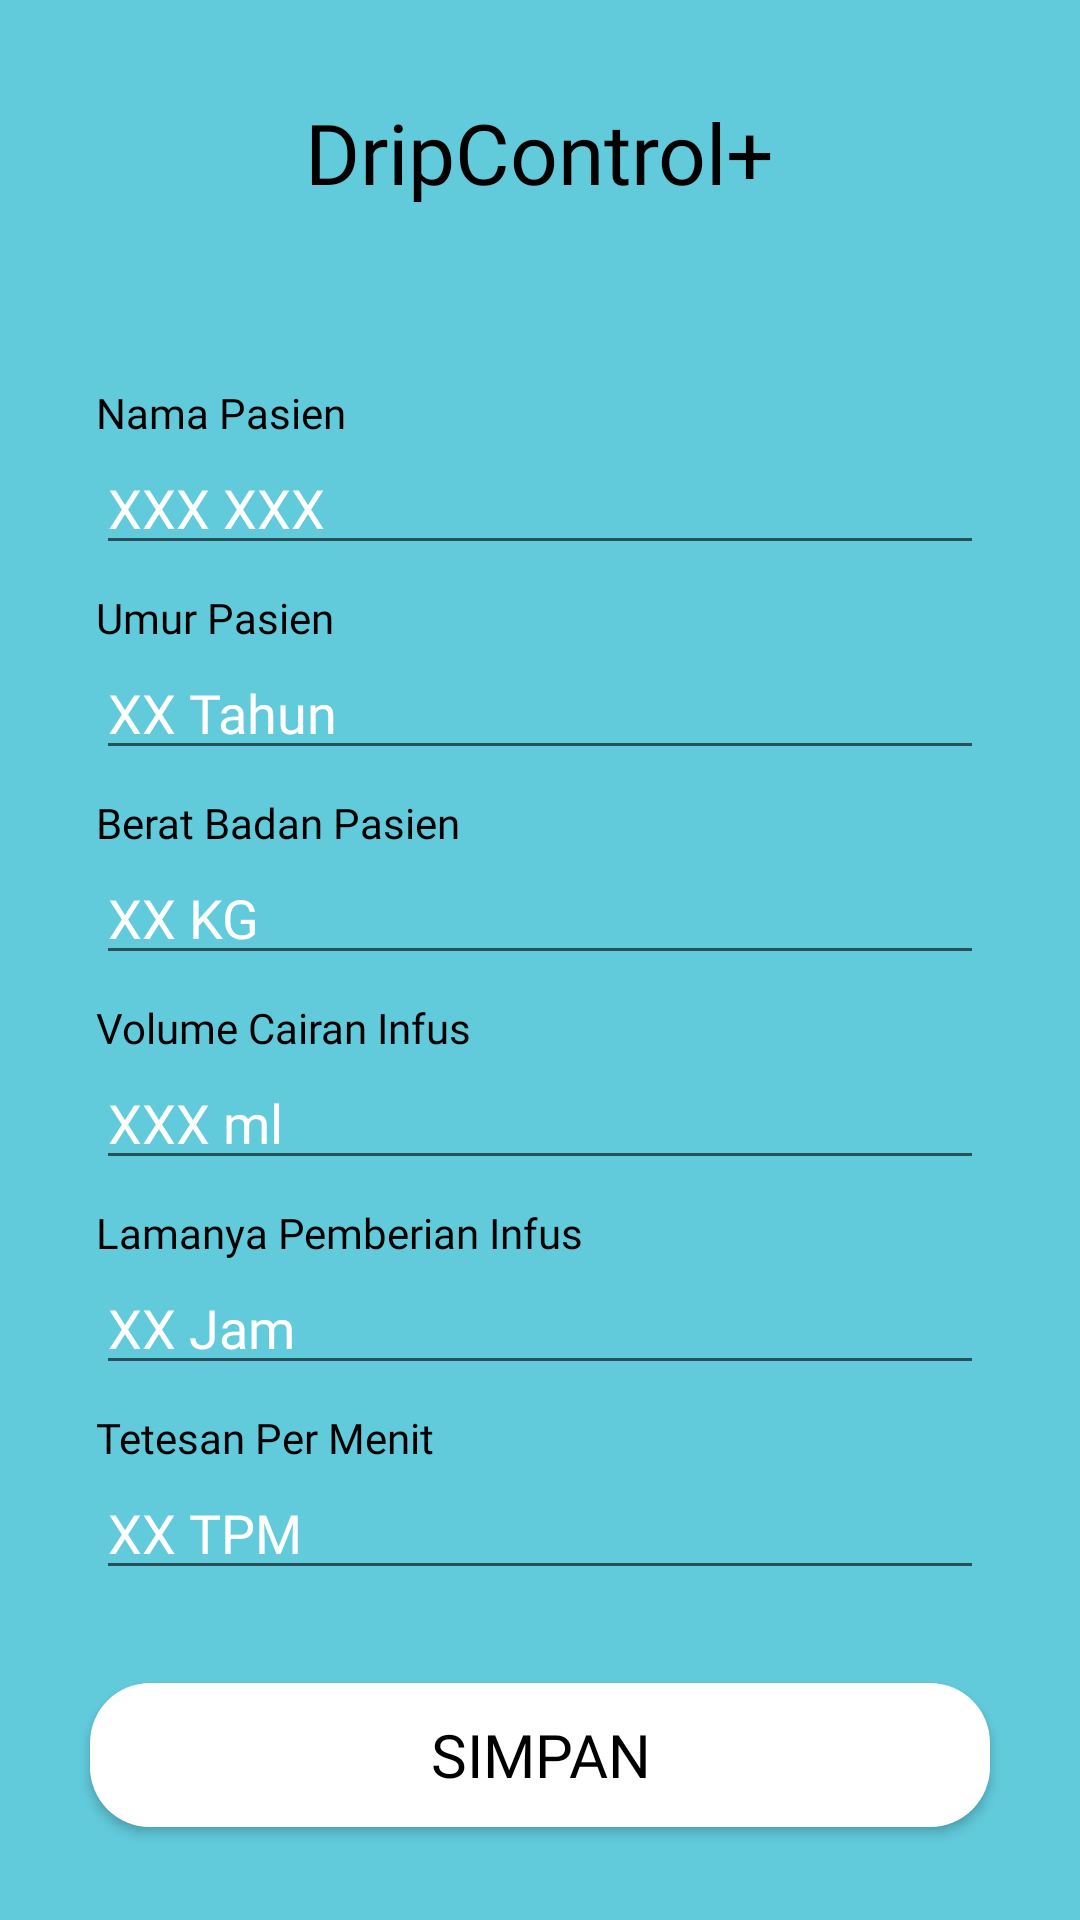

Android layout source for this screen:
<!-- AndroidManifest.xml: application theme Theme.DripControl -->
<!-- res/layout/activity_insert_pasien.xml -->
<?xml version="1.0" encoding="utf-8"?>
<androidx.constraintlayout.widget.ConstraintLayout xmlns:android="http://schemas.android.com/apk/res/android"
    xmlns:app="http://schemas.android.com/apk/res-auto"
    xmlns:tools="http://schemas.android.com/tools"
    android:layout_width="match_parent"
    android:layout_height="match_parent"
    android:background="@color/color1"
    tools:context=".presentation.addpasien.InsertPasienActivity">

    <TextView
        android:id="@+id/textView6"
        android:layout_width="wrap_content"
        android:layout_height="wrap_content"
        android:fontFamily="@font/poppins_bold"
        android:text="DripControl+"
        android:textColor="@color/black"
        android:textSize="28sp"
        app:layout_constraintEnd_toEndOf="parent"
        app:layout_constraintStart_toStartOf="parent"
        app:layout_constraintTop_toBottomOf="@+id/btn_back" />

    <ImageView
        android:id="@+id/btn_back"
        android:layout_width="wrap_content"
        android:layout_height="wrap_content"
        android:layout_marginStart="32dp"
        android:layout_marginTop="32dp"
        android:src="@drawable/baseline_arrow_back_24"
        app:layout_constraintStart_toStartOf="parent"
        app:layout_constraintTop_toTopOf="parent" />

    <TextView
        android:id="@+id/textView11"
        android:layout_width="wrap_content"
        android:layout_height="wrap_content"
        android:layout_marginStart="32dp"
        android:layout_marginTop="32dp"
        android:fontFamily="@font/popins_medium"
        android:text="Nama Pasien"
        android:textColor="@color/black"
        android:textSize="14sp"
        app:layout_constraintStart_toStartOf="parent"
        app:layout_constraintTop_toTopOf="@+id/guideline10" />

    <EditText
        android:id="@+id/edt_nama"
        android:layout_width="match_parent"
        android:layout_height="wrap_content"
        android:layout_marginStart="32dp"
        android:layout_marginEnd="32dp"
        android:hint="XXX XXX"
        android:textColor="@color/white"
        android:textColorHint="@color/white"
        android:fontFamily="@font/popins_medium"
        app:layout_constraintEnd_toEndOf="parent"
        app:layout_constraintStart_toStartOf="parent"
        app:layout_constraintTop_toBottomOf="@+id/textView11" />

    <TextView
        android:id="@+id/textView12"
        android:layout_width="wrap_content"
        android:layout_height="wrap_content"
        android:layout_marginStart="32dp"
        android:layout_marginTop="8dp"
        android:fontFamily="@font/popins_medium"
        android:text="Umur Pasien"
        android:textColor="@color/black"
        android:textSize="14sp"
        app:layout_constraintStart_toStartOf="parent"
        app:layout_constraintTop_toBottomOf="@+id/edt_nama" />

    <EditText
        android:id="@+id/edt_umur"
        android:inputType="number"
        android:layout_width="match_parent"
        android:layout_height="wrap_content"
        android:layout_marginStart="32dp"
        android:layout_marginEnd="32dp"
        android:hint="XX Tahun"
        android:textColor="@color/white"
        android:textColorHint="@color/white"
        android:fontFamily="@font/popins_medium"
        app:layout_constraintEnd_toEndOf="parent"
        app:layout_constraintStart_toStartOf="parent"
        app:layout_constraintTop_toBottomOf="@+id/textView12" />

    <TextView
        android:id="@+id/textView13"
        android:layout_width="wrap_content"
        android:layout_height="wrap_content"
        android:layout_marginStart="32dp"
        android:layout_marginTop="8dp"
        android:fontFamily="@font/popins_medium"
        android:text="Berat Badan Pasien"
        android:textColor="@color/black"
        android:textSize="14sp"
        app:layout_constraintStart_toStartOf="parent"
        app:layout_constraintTop_toBottomOf="@+id/edt_umur" />

    <EditText
        android:id="@+id/edt_brtbdn"
        android:inputType="number"
        android:layout_width="match_parent"
        android:layout_height="wrap_content"
        android:layout_marginStart="32dp"
        android:layout_marginEnd="32dp"
        android:hint="XX KG"
        android:textColor="@color/white"
        android:textColorHint="@color/white"
        android:fontFamily="@font/popins_medium"
        app:layout_constraintEnd_toEndOf="parent"
        app:layout_constraintStart_toStartOf="parent"
        app:layout_constraintTop_toBottomOf="@+id/textView13" />

    <TextView
        android:id="@+id/textView14"
        android:layout_width="wrap_content"
        android:layout_height="wrap_content"
        android:layout_marginStart="32dp"
        android:layout_marginTop="8dp"
        android:fontFamily="@font/popins_medium"
        android:text="Volume Cairan Infus"
        android:textColor="@color/black"
        android:textSize="14sp"
        app:layout_constraintStart_toStartOf="parent"
        app:layout_constraintTop_toBottomOf="@+id/edt_brtbdn" />

    <EditText
        android:id="@+id/edt_banyakcairaninfus"
        android:layout_width="match_parent"
        android:layout_height="wrap_content"
        android:layout_marginStart="32dp"
        android:layout_marginEnd="32dp"
        android:hint="XXX ml"
        android:inputType="number"
        android:textColor="@color/white"
        android:textColorHint="@color/white"
        android:fontFamily="@font/popins_medium"
        app:layout_constraintEnd_toEndOf="parent"
        app:layout_constraintStart_toStartOf="parent"
        app:layout_constraintTop_toBottomOf="@+id/textView14" />

    <TextView
        android:id="@+id/textView15"
        android:layout_width="wrap_content"
        android:layout_height="wrap_content"
        android:layout_marginStart="32dp"
        android:layout_marginTop="8dp"
        android:fontFamily="@font/popins_medium"
        android:text="Lamanya Pemberian Infus"
        android:textColor="@color/black"
        android:textSize="14sp"
        app:layout_constraintStart_toStartOf="parent"
        app:layout_constraintTop_toBottomOf="@+id/edt_banyakcairaninfus" />

    <EditText
        android:id="@+id/edt_lamapemberianinfus"
        android:layout_width="match_parent"
        android:layout_height="wrap_content"
        android:layout_marginStart="32dp"
        android:layout_marginEnd="32dp"
        android:hint="XX Jam"
        android:inputType="number"
        android:textColor="@color/white"
        android:textColorHint="@color/white"
        android:fontFamily="@font/popins_medium"
        app:layout_constraintEnd_toEndOf="parent"
        app:layout_constraintStart_toStartOf="parent"
        app:layout_constraintTop_toBottomOf="@+id/textView15" />

    <TextView
        android:id="@+id/textView16"
        android:layout_width="wrap_content"
        android:layout_height="wrap_content"
        android:layout_marginStart="32dp"
        android:layout_marginTop="8dp"
        android:fontFamily="@font/popins_medium"
        android:text="Tetesan Per Menit"
        android:textColor="@color/black"
        android:textSize="14sp"
        app:layout_constraintStart_toStartOf="parent"
        app:layout_constraintTop_toBottomOf="@+id/edt_lamapemberianinfus" />

    <EditText
        android:id="@+id/edt_tetesanpermenit"
        android:layout_width="match_parent"
        android:layout_height="wrap_content"
        android:layout_marginStart="32dp"
        android:layout_marginEnd="32dp"
        android:hint="XX TPM"
        android:inputType="number"
        android:textColor="@color/white"
        android:textColorHint="@color/white"
        android:fontFamily="@font/popins_medium"
        app:layout_constraintEnd_toEndOf="parent"
        app:layout_constraintStart_toStartOf="parent"
        app:layout_constraintTop_toBottomOf="@+id/textView16" />

    <androidx.appcompat.widget.AppCompatButton
        android:id="@+id/btn_simpan"
        android:layout_width="300dp"
        android:layout_height="wrap_content"
        android:background="@drawable/btn_add_pasien_white"
        android:fontFamily="@font/poppins_bold"
        android:text="SIMPAN"
        android:textColor="@color/black"
        android:textSize="20sp"
        app:layout_constraintBottom_toBottomOf="parent"
        app:layout_constraintEnd_toEndOf="parent"
        app:layout_constraintStart_toStartOf="parent"
        app:layout_constraintTop_toBottomOf="@+id/edt_tetesanpermenit" />

    <androidx.constraintlayout.widget.Guideline
        android:id="@+id/guideline10"
        android:layout_width="wrap_content"
        android:layout_height="wrap_content"
        android:orientation="horizontal"
        app:layout_constraintGuide_percent="0.15" />


</androidx.constraintlayout.widget.ConstraintLayout>
<!-- resources referenced by this layout -->
<resources>
  <color name="black">#FF000000</color>
  <color name="color1">#61CADB</color>
  <color name="white">#FFFFFFFF</color>
  <!-- drawable btn_add_pasien_white (drawable) -->
  <?xml version="1.0" encoding="utf-8"?>
  <shape xmlns:android="http://schemas.android.com/apk/res/android">
      <corners
          android:radius="20dp"/>
      <solid
          android:color="@color/white"/>
  
  </shape>
  <style name="Theme.DripControl" parent="Theme.MaterialComponents.DayNight.DarkActionBar">
          
          <item name="colorPrimary">@color/purple_500</item>
          <item name="colorPrimaryVariant">@color/purple_700</item>
          <item name="colorOnPrimary">@color/white</item>
          
          <item name="colorSecondary">@color/teal_200</item>
          <item name="colorSecondaryVariant">@color/teal_700</item>
          <item name="colorOnSecondary">@color/black</item>
          
          <item name="android:statusBarColor">?attr/colorPrimaryVariant</item>
          
      </style>
  <color name="purple_500">#FF6200EE</color>
  <color name="purple_700">#FF3700B3</color>
  <color name="teal_200">#FF03DAC5</color>
  <color name="teal_700">#FF018786</color>
</resources>
